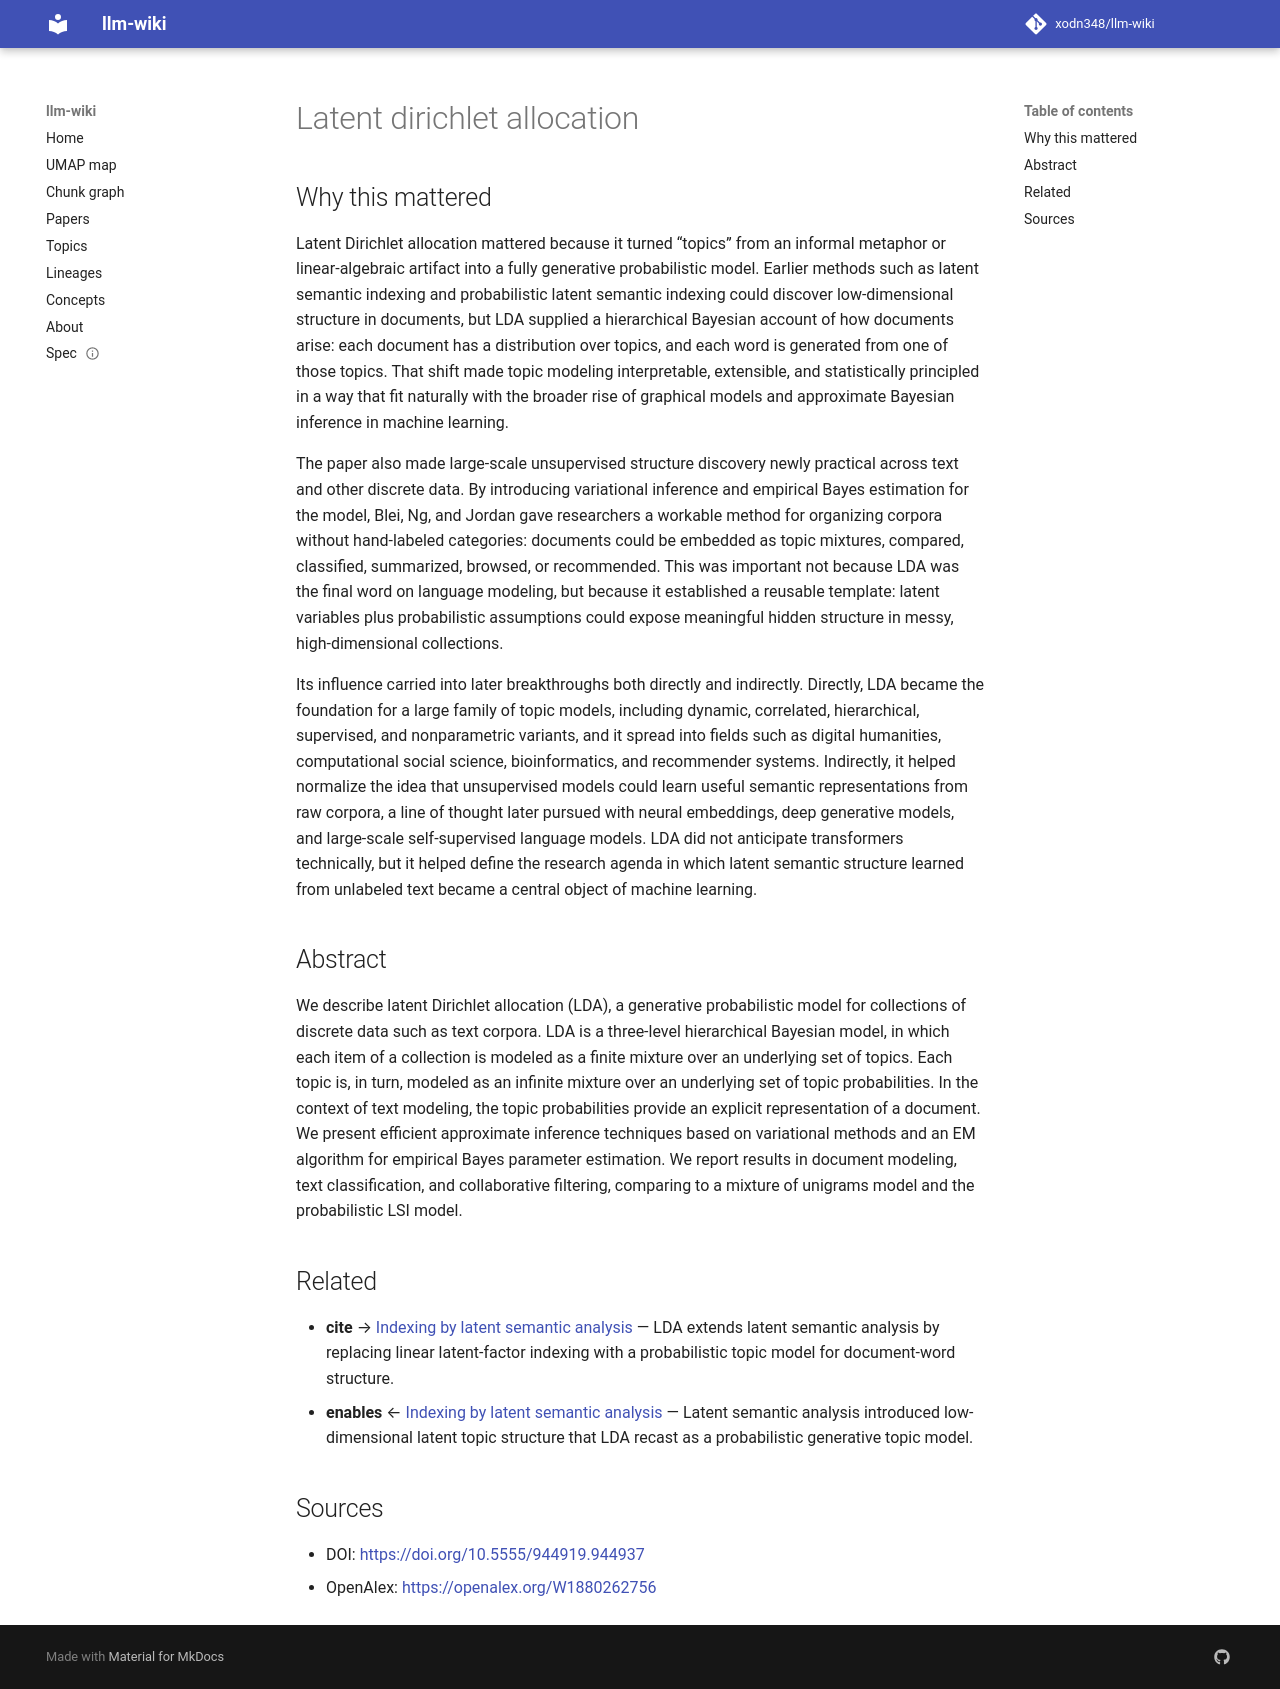

repository: xodn348/llm-wiki · page: paper/10_5555_944919_944937/index.html · generator: mkdocs

---
title: Latent dirichlet allocation
doi: 10.5555/944919.944937
openalex_id: https://openalex.org/W1880262756
year: 2003
venue: Journal of Machine Learning Research
authors: David M. Blei, Andrew Y. Ng, Michael I. Jordan
citations: 27029
fleming_tier: true
concepts:
- Latent Dirichlet allocation
- Computer science
- Topic model
- Hierarchical Dirichlet process
- Dirichlet distribution
- Inference
- Probabilistic logic
- Mixture model
- Artificial intelligence
- Context (archaeology)
---

# Latent dirichlet allocation

## Why this mattered

Latent Dirichlet allocation mattered because it turned “topics” from an informal metaphor or linear-algebraic artifact into a fully generative probabilistic model. Earlier methods such as latent semantic indexing and probabilistic latent semantic indexing could discover low-dimensional structure in documents, but LDA supplied a hierarchical Bayesian account of how documents arise: each document has a distribution over topics, and each word is generated from one of those topics. That shift made topic modeling interpretable, extensible, and statistically principled in a way that fit naturally with the broader rise of graphical models and approximate Bayesian inference in machine learning.

The paper also made large-scale unsupervised structure discovery newly practical across text and other discrete data. By introducing variational inference and empirical Bayes estimation for the model, Blei, Ng, and Jordan gave researchers a workable method for organizing corpora without hand-labeled categories: documents could be embedded as topic mixtures, compared, classified, summarized, browsed, or recommended. This was important not because LDA was the final word on language modeling, but because it established a reusable template: latent variables plus probabilistic assumptions could expose meaningful hidden structure in messy, high-dimensional collections.

Its influence carried into later breakthroughs both directly and indirectly. Directly, LDA became the foundation for a large family of topic models, including dynamic, correlated, hierarchical, supervised, and nonparametric variants, and it spread into fields such as digital humanities, computational social science, bioinformatics, and recommender systems. Indirectly, it helped normalize the idea that unsupervised models could learn useful semantic representations from raw corpora, a line of thought later pursued with neural embeddings, deep generative models, and large-scale self-supervised language models. LDA did not anticipate transformers technically, but it helped define the research agenda in which latent semantic structure learned from unlabeled text became a central object of machine learning.

## Abstract

We describe latent Dirichlet allocation (LDA), a generative probabilistic model for collections of discrete data such as text corpora. LDA is a three-level hierarchical Bayesian model, in which each item of a collection is modeled as a finite mixture over an underlying set of topics. Each topic is, in turn, modeled as an infinite mixture over an underlying set of topic probabilities. In the context of text modeling, the topic probabilities provide an explicit representation of a document. We present efficient approximate inference techniques based on variational methods and an EM algorithm for empirical Bayes parameter estimation. We report results in document modeling, text classification, and collaborative filtering, comparing to a mixture of unigrams model and the probabilistic LSI model.


## Related

- **cite** → [Indexing by latent semantic analysis](10_1002__sici_1097_4571_199009_41_6_391__aid_asi1_3_0_co_2_9.md) — LDA extends latent semantic analysis by replacing linear latent-factor indexing with a probabilistic topic model for document-word structure.
- **enables** ← [Indexing by latent semantic analysis](10_1002__sici_1097_4571_199009_41_6_391__aid_asi1_3_0_co_2_9.md) — Latent semantic analysis introduced low-dimensional latent topic structure that LDA recast as a probabilistic generative topic model.


## Sources

- DOI: [https://doi.org/10.5555/944919.944937](https://doi.org/10.5555/944919.944937)
- OpenAlex: [https://openalex.org/W1880262756](https://openalex.org/W1880262756)
